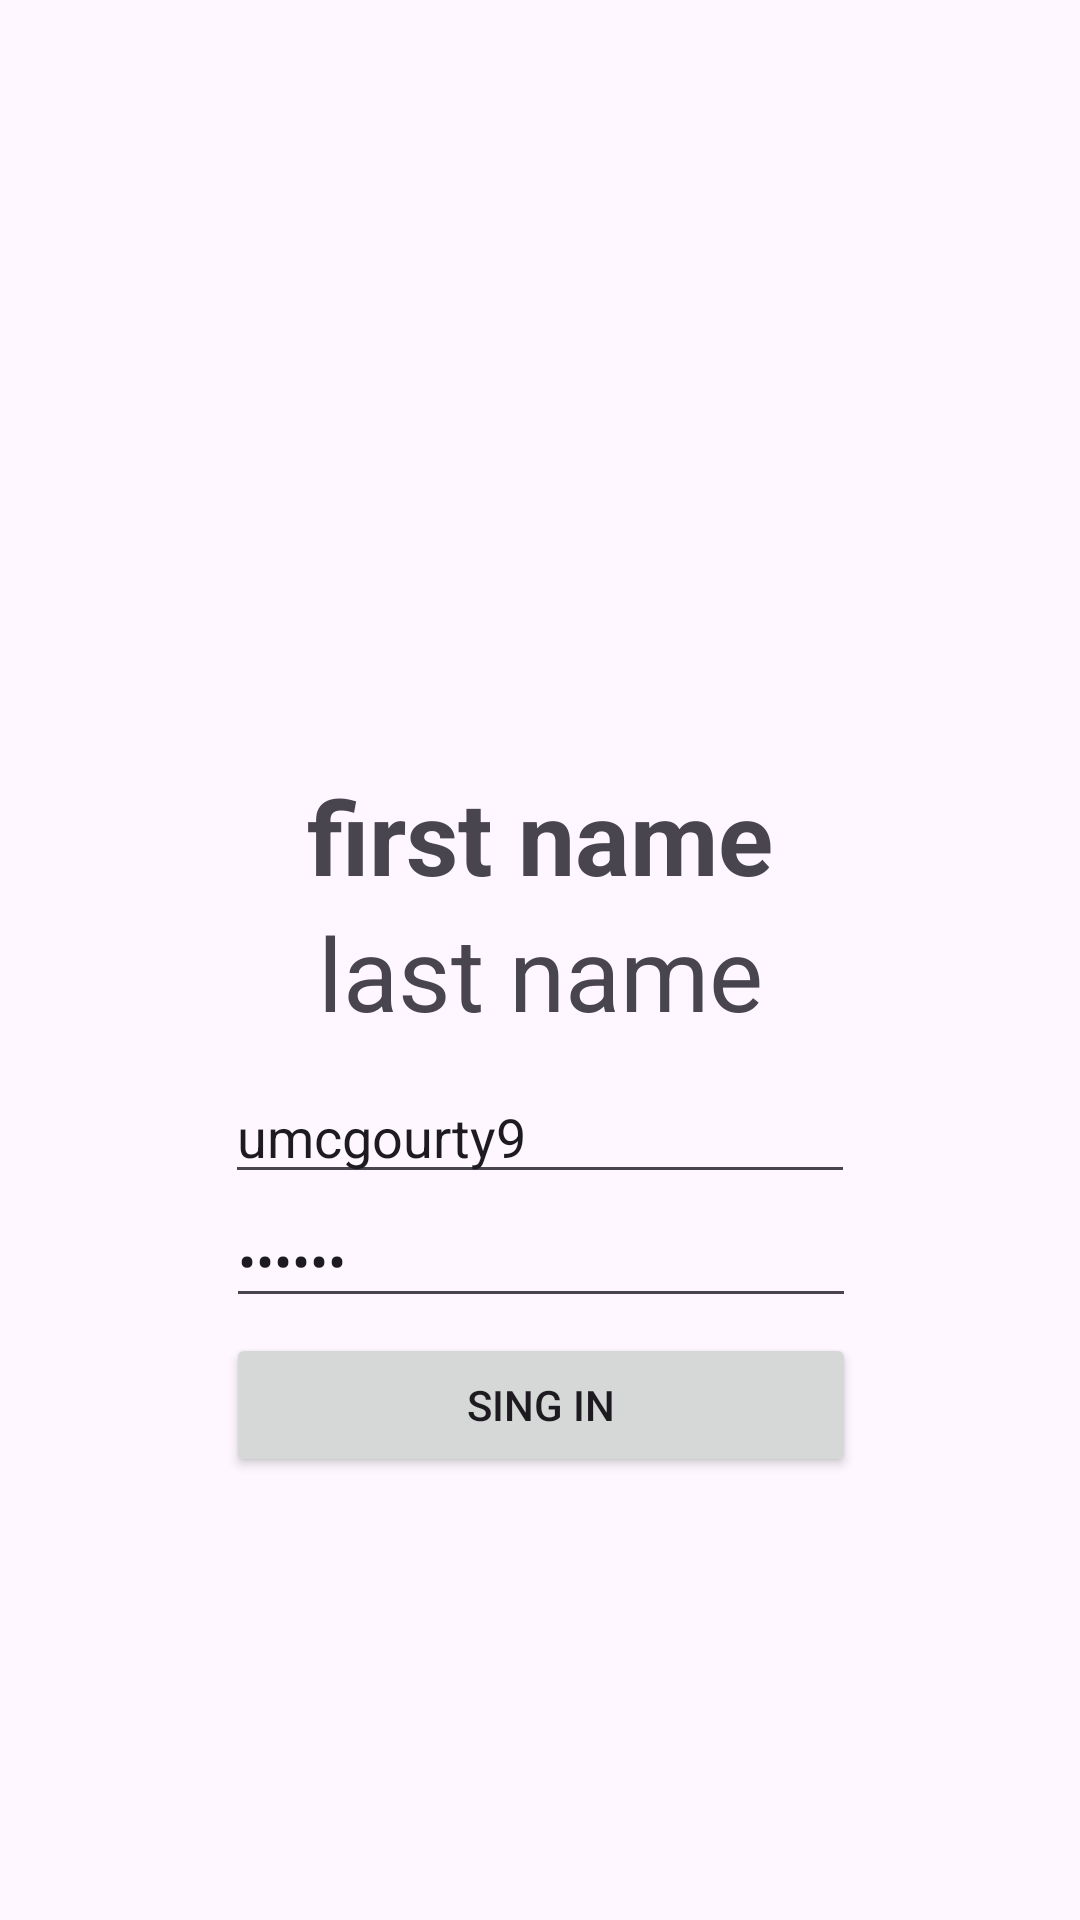

Here is an Android app screen rendered from its layout file. Give the layout XML and the strings, colors and styles it references.
<!-- AndroidManifest.xml: application theme Theme.MyRetrofitLesson -->
<!-- res/layout/fragment_login.xml -->
<?xml version="1.0" encoding="utf-8"?>
<androidx.constraintlayout.widget.ConstraintLayout xmlns:android="http://schemas.android.com/apk/res/android"
    xmlns:app="http://schemas.android.com/apk/res-auto"
    xmlns:tools="http://schemas.android.com/tools"
    android:layout_width="match_parent"
    android:layout_height="match_parent"
    tools:context=".LoginFragment">

    <Button
        android:id="@+id/btnNext"
        android:layout_width="0dp"
        android:layout_height="wrap_content"
        android:text="Next"
        android:visibility="gone"
        app:layout_constraintBottom_toBottomOf="parent"
        app:layout_constraintEnd_toEndOf="parent"
        app:layout_constraintStart_toStartOf="parent" />

    <ImageView
        android:id="@+id/imageView"
        android:layout_width="128dp"
        android:layout_height="128dp"
        android:layout_marginTop="128dp"
        android:src="@drawable/ic_launcher_foreground"
        app:layout_constraintEnd_toEndOf="parent"
        app:layout_constraintStart_toStartOf="parent"
        app:layout_constraintTop_toTopOf="parent" />

    <TextView
        android:id="@+id/firstname"
        android:layout_width="wrap_content"
        android:layout_height="wrap_content"
        android:text="first name"
        android:textSize="34sp"
        android:textStyle="bold"
        app:layout_constraintEnd_toEndOf="parent"
        app:layout_constraintStart_toStartOf="parent"
        app:layout_constraintTop_toBottomOf="@+id/imageView" />

    <TextView
        android:id="@+id/lastname"
        android:layout_width="wrap_content"
        android:layout_height="wrap_content"
        android:text="last name"
        android:textSize="34sp"
        app:layout_constraintEnd_toEndOf="parent"
        app:layout_constraintStart_toStartOf="parent"
        app:layout_constraintTop_toBottomOf="@+id/firstname" />

    <EditText
        android:id="@+id/login"
        android:layout_width="wrap_content"
        android:layout_height="wrap_content"
        android:layout_marginTop="10dp"
        android:ems="10"
        android:hint="Login"
        android:inputType="text"
        android:text="umcgourty9"
        app:layout_constraintEnd_toEndOf="parent"
        app:layout_constraintStart_toStartOf="parent"
        app:layout_constraintTop_toBottomOf="@+id/lastname" />

    <EditText
        android:id="@+id/password"
        android:layout_width="wrap_content"
        android:layout_height="wrap_content"
        android:ems="10"
        android:hint="Password"
        android:inputType="text|textPassword"
        android:text="i0xzpX"
        app:layout_constraintEnd_toEndOf="parent"
        app:layout_constraintHorizontal_bias="0.502"
        app:layout_constraintStart_toStartOf="parent"
        app:layout_constraintTop_toBottomOf="@+id/login" />

    <Button
        android:id="@+id/btnSingIn"
        android:layout_width="0dp"
        android:layout_height="wrap_content"
        android:layout_marginTop="5dp"
        android:text="Sing In"
        app:layout_constraintEnd_toEndOf="@+id/password"
        app:layout_constraintStart_toStartOf="@+id/password"
        app:layout_constraintTop_toBottomOf="@+id/password" />

    <TextView
        android:id="@+id/error"
        android:layout_width="wrap_content"
        android:layout_height="wrap_content"
        android:text=""
        android:textColor="@color/design_default_color_error"
        app:layout_constraintBottom_toTopOf="@+id/imageView"
        app:layout_constraintEnd_toEndOf="parent"
        app:layout_constraintStart_toStartOf="parent"
        app:layout_constraintTop_toTopOf="parent" />

</androidx.constraintlayout.widget.ConstraintLayout>
<!-- resources referenced by this layout -->
<resources>
  <style name="Theme.MyRetrofitLesson" parent="Base.Theme.MyRetrofitLesson" />
  <style name="Base.Theme.MyRetrofitLesson" parent="Theme.Material3.DayNight.DialogWhenLarge">
          
          
      </style>
</resources>
